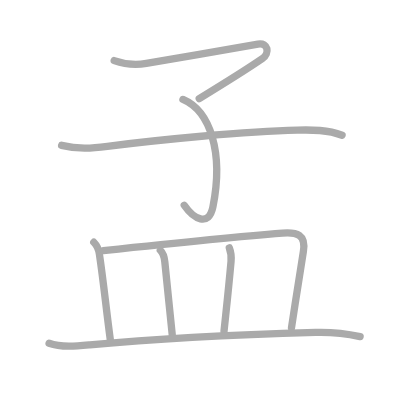
t = 0.00 s
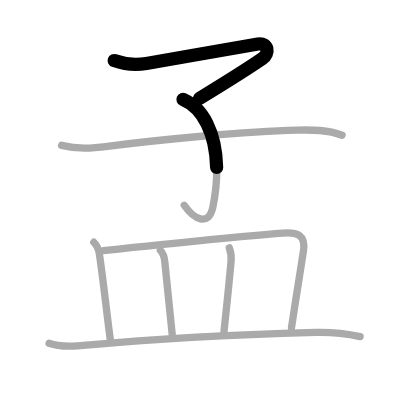
t = 1.50 s
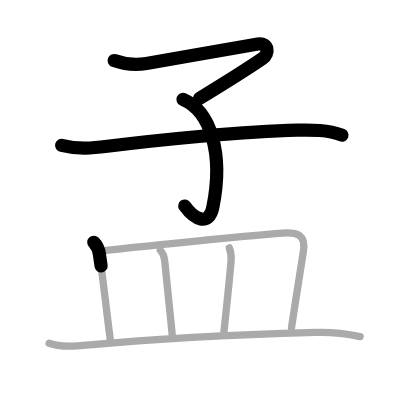
t = 3.25 s
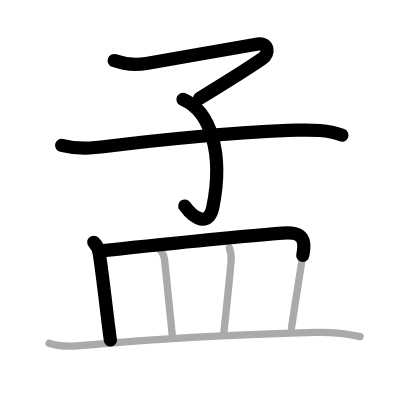
t = 4.75 s
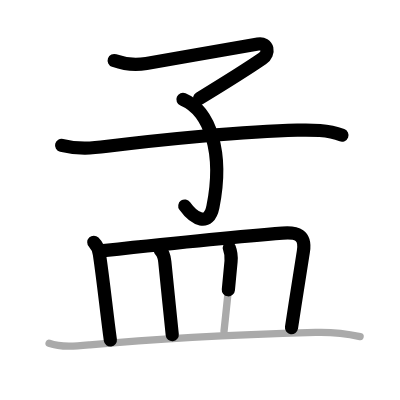
t = 6.50 s
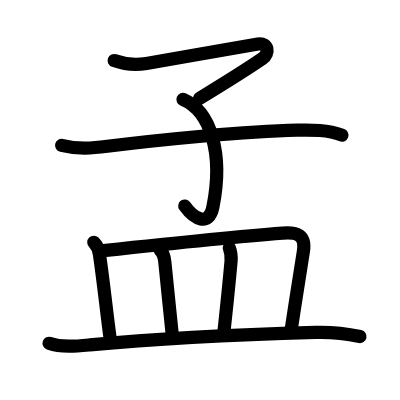
t = 8.00 s

The animated SVG that drew these frames (rendered in a browser with its animation timeline set to each time). Animation: 8 SMIL elements (animate=8); one cycle of 8.00 s.

<?xml version="1.0" standalone="no"?>
<!DOCTYPE svg PUBLIC "-//W3C//DTD SVG 1.1//EN"   "http://www.w3.org/Graphics/SVG/1.1/DTD/svg11.dtd">
<svg width="400px" height="400px"  version="1.1" xmlns="http://www.w3.org/2000/svg">
  <defs>
    <marker id="Triangle" viewBox="0 0 10 10" refX="0" refY="5" markerUnits="strokeWidth" markerWidth="3" style="stroke-opacity:0%;fill:#aaaaaa;" markerHeight="2" orient="auto">
      <path d="M 0 0 L 10 5 L 0 10 z" />
    </marker>
    
    <marker id="Arrow" viewBox="0 0 10 10" refX="5" refY="5" markerUnits="strokeWidth" markerWidth="1.8" style="stroke-opacity:0%;fill:#770000;" markerHeight="2" orient="auto">
      <path d="M 0 4 L 6 4 L 4 1 L 10 5 L 4 9 L 6 6 L 0 6 z" />
        <circle cx="5" cy="5" r="5" />
      </marker>
    
    <marker id="TriangleRed" viewBox="0 0 10 10" refX="0" refY="5" markerUnits="strokeWidth" markerWidth="3" style="stroke-opacity:0%;fill:#CC0000;" markerHeight="2" orient="auto">
      <path d="M 0 0 L 10 5 L 0 10 z" />
    </marker>
    
    <marker id="ArrowRed" viewBox="0 0 10 10" refX="5" refY="5" markerUnits="strokeWidth" markerWidth="1.8" style="stroke-opacity:0%;fill:#CC0000;" markerHeight="2" orient="auto">
      <path d="M 0 4 L 6 4 L 4 1 L 10 5 L 4 9 L 6 6 L 0 6 z" />
        <circle cx="5" cy="5" r="5" />
      </marker>
    
  </defs>
  
  <path style="fill:#ffffff; fill-opacity:100%; fill-rule:evenodd; stroke-width:0;" d="M 0 0 L 400px 0 L 400px 400px L 0 400px L 0 0" />

  <g transform="scale(3.6697247706422 3.6697247706422)">
<path style="fill:none; fill-opacity:0%; fill-rule:evenodd; stroke:#aaaaaa; stroke-opacity:100%; stroke-width: 1.5pt; stroke-linejoin:round; stroke-linecap:round;" d="M31.12 16.51c2.86 1.02 5.79 1.29 8.76 0.78c8.59-1.5 24.14-4.18 30.41-5.29c2.84-0.5 3.24 2.57 1.23 3.95c-4.64 3.18-8.64 5.68-17.23 10.92"></path>
<path style="fill:none; fill-opacity:0%; fill-rule:evenodd; stroke:#aaaaaa; stroke-opacity:100%; stroke-width: 1.5pt; stroke-linejoin:round; stroke-linecap:round;" d="M49.86 27.1c7.39 3.15 11.14 14.4 8.16 29.27c-1.13 5.6-5.26 3.26-7.81-0.44"></path>
<path style="fill:none; fill-opacity:0%; fill-rule:evenodd; stroke:#aaaaaa; stroke-opacity:100%; stroke-width: 1.5pt; stroke-linejoin:round; stroke-linecap:round;" d="M16.79 39.61c4.58 1.14 8.43 0.78 12.47 0.26c13.62-1.74 37.62-4.12 51.74-4.41c4.16-0.09 8.27-0.11 12.21 1.38"></path>
<path style="fill:none; fill-opacity:0%; fill-rule:evenodd; stroke:#aaaaaa; stroke-opacity:100%; stroke-width: 1.5pt; stroke-linejoin:round; stroke-linecap:round;" d="M25.56 66.01c1.03 1.03 1.38 2.24 1.53 3.25c1.19 8.04 1.87 15.25 2.98 23.39"></path>
<path style="fill:none; fill-opacity:0%; fill-rule:evenodd; stroke:#aaaaaa; stroke-opacity:100%; stroke-width: 1.5pt; stroke-linejoin:round; stroke-linecap:round;" d="M28.15 68.29c11.74-1.25 38.48-3.96 48.84-4.77c3.9-0.31 6.43 0.42 5.68 5.02c-0.92 5.64-2.17 13.72-3.24 20.79"></path>
<path style="fill:none; fill-opacity:0%; fill-rule:evenodd; stroke:#aaaaaa; stroke-opacity:100%; stroke-width: 1.5pt; stroke-linejoin:round; stroke-linecap:round;" d="M43.69 68.19c0.87 0.87 1.13 2.19 1.22 3.15c0.71 6.91 1.33 13.16 2.03 19.9"></path>
<path style="fill:none; fill-opacity:0%; fill-rule:evenodd; stroke:#aaaaaa; stroke-opacity:100%; stroke-width: 1.5pt; stroke-linejoin:round; stroke-linecap:round;" d="M62.49 67.54c0.51 1.34 0.58 2.49 0.47 3.67c-0.71 7.92-1.21 12.29-1.92 19.11"></path>
<path style="fill:none; fill-opacity:0%; fill-rule:evenodd; stroke:#aaaaaa; stroke-opacity:100%; stroke-width: 1.5pt; stroke-linejoin:round; stroke-linecap:round;" d="M13.38 93.54c3.39 1.21 7.64 0.77 11.11 0.44C40.12 92.5 62.25 91.25 86 90.57c3.97-0.11 8.22 0.3 12.13 1.14"></path>

<path style="fill:none; fill-opacity:0%; fill-rule:evenodd; stroke:#000000; stroke-opacity:100%; stroke-width: 2.7pt; stroke-linejoin:round; stroke-linecap:round;" d="M31.12 16.51c2.86 1.02 5.79 1.29 8.76 0.78c8.59-1.5 24.14-4.18 30.41-5.29c2.84-0.5 3.24 2.57 1.23 3.95c-4.64 3.18-8.64 5.68-17.23 10.92" pathLength="100" stroke-dashoffset="100" stroke-dasharray="100 105"><animate id="dashAnim1" attributeName="stroke-dashoffset" from="100" to="0" dur="1s" calcMode="linear" fill="freeze"/></path>
<path style="fill:none; fill-opacity:0%; fill-rule:evenodd; stroke:#000000; stroke-opacity:100%; stroke-width: 2.7pt; stroke-linejoin:round; stroke-linecap:round;" d="M49.86 27.1c7.39 3.15 11.14 14.4 8.16 29.27c-1.13 5.6-5.26 3.26-7.81-0.44" pathLength="100" stroke-dashoffset="100" stroke-dasharray="100 105"><animate id="dashAnim2" attributeName="stroke-dashoffset" from="100" to="0" dur="1s" calcMode="linear" begin="dashAnim1.end" fill="freeze"/></path>
<path style="fill:none; fill-opacity:0%; fill-rule:evenodd; stroke:#000000; stroke-opacity:100%; stroke-width: 2.7pt; stroke-linejoin:round; stroke-linecap:round;" d="M16.79 39.61c4.58 1.14 8.43 0.78 12.47 0.26c13.62-1.74 37.62-4.12 51.74-4.41c4.16-0.09 8.27-0.11 12.21 1.38" pathLength="100" stroke-dashoffset="100" stroke-dasharray="100 105"><animate id="dashAnim3" attributeName="stroke-dashoffset" from="100" to="0" dur="1s" calcMode="linear" begin="dashAnim2.end" fill="freeze"/></path>
<path style="fill:none; fill-opacity:0%; fill-rule:evenodd; stroke:#000000; stroke-opacity:100%; stroke-width: 2.7pt; stroke-linejoin:round; stroke-linecap:round;" d="M25.56 66.01c1.03 1.03 1.38 2.24 1.53 3.25c1.19 8.04 1.87 15.25 2.98 23.39" pathLength="100" stroke-dashoffset="100" stroke-dasharray="100 105"><animate id="dashAnim4" attributeName="stroke-dashoffset" from="100" to="0" dur="1s" calcMode="linear" begin="dashAnim3.end" fill="freeze"/></path>
<path style="fill:none; fill-opacity:0%; fill-rule:evenodd; stroke:#000000; stroke-opacity:100%; stroke-width: 2.7pt; stroke-linejoin:round; stroke-linecap:round;" d="M28.15 68.29c11.74-1.25 38.48-3.96 48.84-4.77c3.9-0.31 6.43 0.42 5.68 5.02c-0.92 5.64-2.17 13.72-3.24 20.79" pathLength="100" stroke-dashoffset="100" stroke-dasharray="100 105"><animate id="dashAnim5" attributeName="stroke-dashoffset" from="100" to="0" dur="1s" calcMode="linear" begin="dashAnim4.end" fill="freeze"/></path>
<path style="fill:none; fill-opacity:0%; fill-rule:evenodd; stroke:#000000; stroke-opacity:100%; stroke-width: 2.7pt; stroke-linejoin:round; stroke-linecap:round;" d="M43.69 68.19c0.87 0.87 1.13 2.19 1.22 3.15c0.71 6.91 1.33 13.16 2.03 19.9" pathLength="100" stroke-dashoffset="100" stroke-dasharray="100 105"><animate id="dashAnim6" attributeName="stroke-dashoffset" from="100" to="0" dur="1s" calcMode="linear" begin="dashAnim5.end" fill="freeze"/></path>
<path style="fill:none; fill-opacity:0%; fill-rule:evenodd; stroke:#000000; stroke-opacity:100%; stroke-width: 2.7pt; stroke-linejoin:round; stroke-linecap:round;" d="M62.49 67.54c0.51 1.34 0.58 2.49 0.47 3.67c-0.71 7.92-1.21 12.29-1.92 19.11" pathLength="100" stroke-dashoffset="100" stroke-dasharray="100 105"><animate id="dashAnim7" attributeName="stroke-dashoffset" from="100" to="0" dur="1s" calcMode="linear" begin="dashAnim6.end" fill="freeze"/></path>
<path style="fill:none; fill-opacity:0%; fill-rule:evenodd; stroke:#000000; stroke-opacity:100%; stroke-width: 2.7pt; stroke-linejoin:round; stroke-linecap:round;" d="M13.38 93.54c3.39 1.21 7.64 0.77 11.11 0.44C40.12 92.5 62.25 91.25 86 90.57c3.97-0.11 8.22 0.3 12.13 1.14" pathLength="100" stroke-dashoffset="100" stroke-dasharray="100 105"><animate id="dashAnim8" attributeName="stroke-dashoffset" from="100" to="0" dur="1s" calcMode="linear" begin="dashAnim7.end" fill="freeze"/></path>

</g>

</svg>  
          
